Run: headless pygame with SDL's dummy video driver; simulated clock (each Clock.tick advances the game by its frame time, no real sleeping); random seed 0; keys injected as events and as key.get_pressed() state; mouse plan: one left click at the window centre at the start of phase 2, then a move to the lower-right quarter at the start of phase 3.
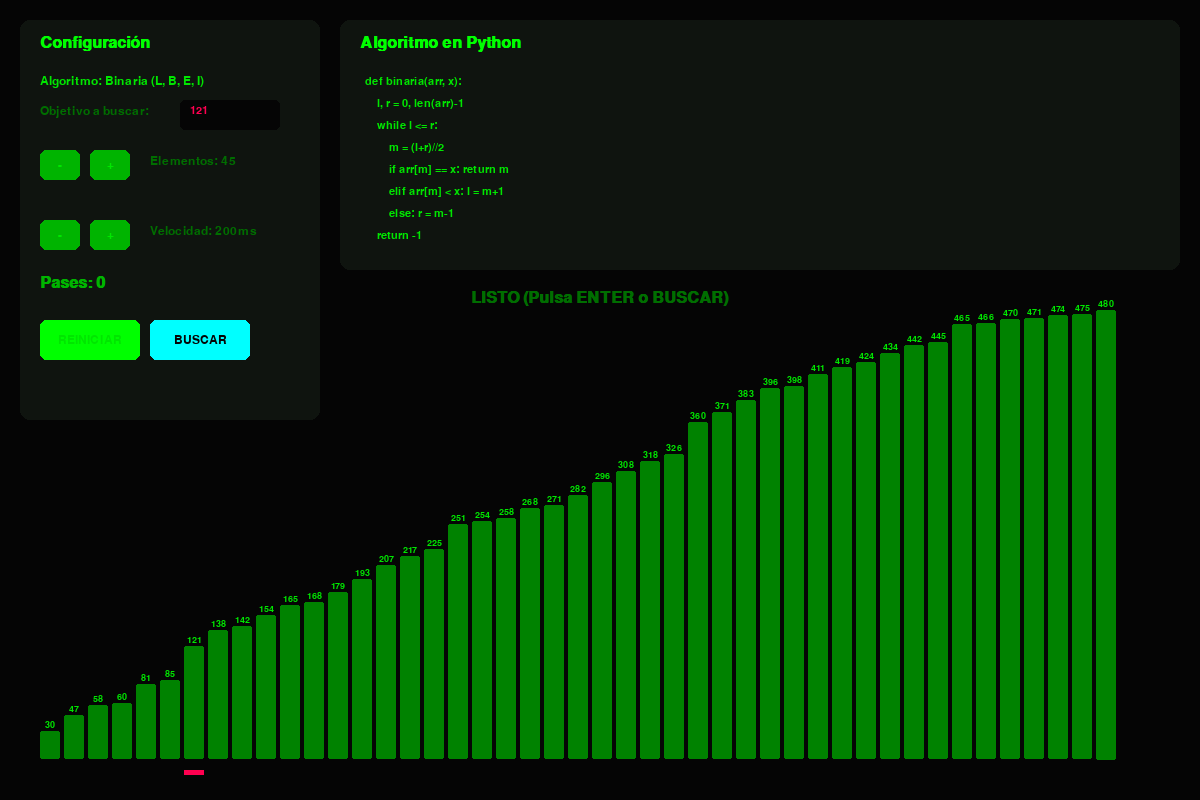
Frame 1 of 4 · flips 1–60 · no input
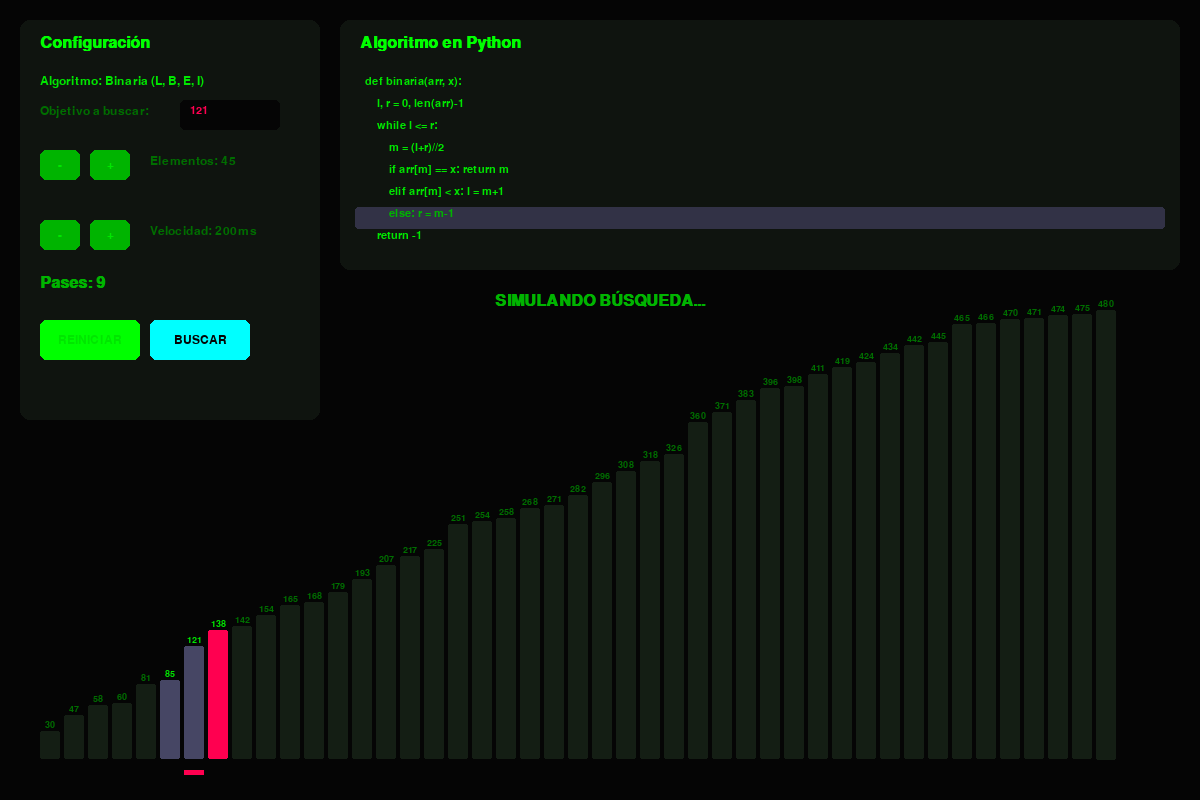
Frame 2 of 4 · flips 61–180 · clicked the window centre · tapped SPACE, RETURN · held RIGHT (→), D
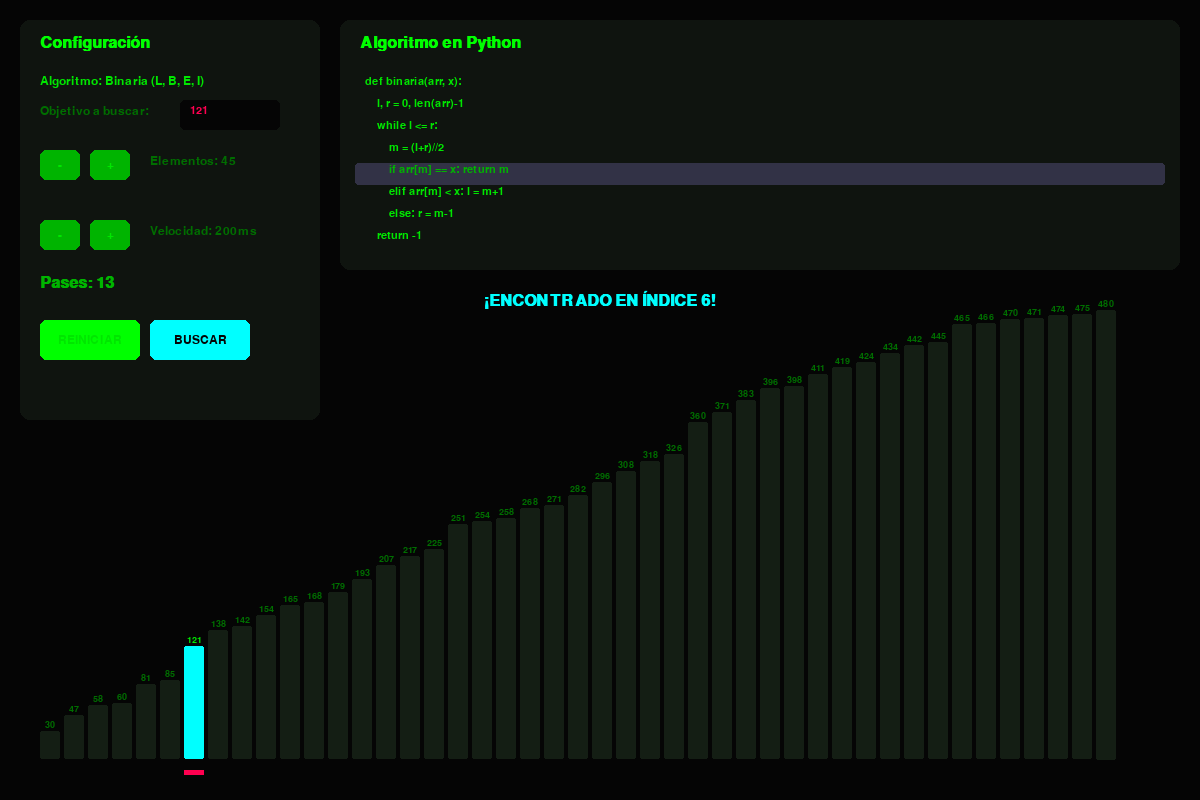
Frame 3 of 4 · flips 181–300 · moved the mouse to the lower-right quarter · held DOWN (↓), S
Frame 4 of 4 · flips 301–420 · held LEFT (←), A, UP (↑), W · screen unchanged from frame 3, image omitted

The pygame program that drew these frames:

import pygame
import sys
import random

# ----- CONFIGURACIÓN VISUAL (Tema Hacker / Consola) -----
FPS = 60
WIDTH, HEIGHT = 1200, 800

BG_COLOR = (5, 5, 5)             # Negro casi absoluto
SURFACE_COLOR = (15, 20, 15)     # Gris muy oscuro con levísimo tono verde
PRIMARY_COLOR = (0, 255, 0)      # Verde Neón
SECONDARY_COLOR = (0, 180, 0)    # Verde un poco más opaco para acentos
ERROR_COLOR = (255, 0, 80)       # Rojo brillante luminoso
SUCCESS_COLOR = (0, 255, 255)    # Cian / Azul eléctrico
TEXT_COLOR = (0, 230, 0)         # Verde para textos normales
TEXT_MUTED = (0, 110, 0)         # Verde opaco/oscuro para textos secundarios
BAR_DEFAULT = (0, 130, 0)        # Verde intermedio para barras
BAR_DISCARDED = (20, 30, 20)     # Gris/Verde muy oscuro para descartados

def init_fonts():
    global font_title, font_body, font_code, font_small
    # Estilo hacker: todo monoespaciado
    font_title = pygame.font.SysFont("Consolas", 24, bold=True)
    font_body = pygame.font.SysFont("Consolas", 18)
    font_small = pygame.font.SysFont("Consolas", 14)
    font_code = pygame.font.SysFont("Consolas", 16)

# ----- ALGORITMOS BÚSQUEDA (Optimizados usando Generadores `yield`) -----
# El uso de 'yield' me permite pausar la ejecución de una función normal
# para que el entorno gráfico pueda dibujar exactamente el estado actual
# en ese paso de la búsqueda, sin usar banderas globales raras.

def busqueda_lineal(datos, objetivo):
    for i in range(len(datos)):
        yield {"actual": i, "activa": 1} # Resalta la línea del 'for'
        if datos[i] == objetivo:
            yield {"actual": i, "encontrado": True, "activa": 2}
            return
        yield {"actual": i, "descartado": i, "activa": 1}

def busqueda_binaria(datos, objetivo):
    izq, der = 0, len(datos) - 1
    yield {"actual": None, "izq": izq, "der": der, "activa": 1}
    while izq <= der:
        m = izq + (der - izq) // 2
        yield {"actual": m, "izq": izq, "der": der, "activa": 3}
        if datos[m] == objetivo:
            yield {"actual": m, "encontrado": True, "activa": 4}
            return
        elif datos[m] < objetivo:
            yield {"actual": m, "descartar_rango": (izq, m), "activa": 5}
            izq = m + 1
        else:
            yield {"actual": m, "descartar_rango": (m, der), "activa": 6}
            der = m - 1
    yield {"actual": None, "encontrado": False, "activa": 7}

def busqueda_exponencial(datos, objetivo):
    if len(datos) == 0: return
    yield {"actual": 0, "activa": 1}
    if datos[0] == objetivo:
        yield {"actual": 0, "encontrado": True, "activa": 1}
        return
    
    i = 1
    yield {"actual": i, "activa": 2}
    while i < len(datos) and datos[i] <= objetivo:
        yield {"actual": i, "descartar_rango": (0, i-1), "activa": 3}
        if datos[i] == objetivo:
            yield {"actual": i, "encontrado": True, "activa": 4}
            return
        i *= 2
        yield {"actual": min(i, len(datos)-1), "activa": 4}
    
    izq, der = i // 2, min(i, len(datos) - 1)
    
    yield {"actual": None, "izq": izq, "der": der, "activa": 5}
    while izq <= der:
        m = izq + (der - izq) // 2
        yield {"actual": m, "izq": izq, "der": der, "activa": 5}
        if datos[m] == objetivo:
            yield {"actual": m, "encontrado": True, "activa": 5}
            return
        elif datos[m] < objetivo:
            yield {"actual": m, "descartar_rango": (izq, m), "activa": 5}
            izq = m + 1
        else:
            yield {"actual": m, "descartar_rango": (m, der), "activa": 5}
            der = m - 1

def busqueda_interpolacion(datos, objetivo):
    izq, der = 0, len(datos) - 1
    while izq <= der and objetivo >= datos[izq] and objetivo <= datos[der]:
        yield {"actual": None, "izq": izq, "der": der, "activa": 2}
        if izq == der:
            if datos[izq] == objetivo:
                yield {"actual": izq, "encontrado": True, "activa": 4}
            return
        
        denominador = datos[der] - datos[izq]
        if denominador == 0: p = izq
        else: p = izq + int(((float(der - izq) / denominador) * (objetivo - datos[izq])))
        
        yield {"actual": p, "izq": izq, "der": der, "activa": 3}
        
        if datos[p] == objetivo:
            yield {"actual": p, "encontrado": True, "activa": 4}
            return
        if datos[p] < objetivo:
            yield {"actual": p, "descartar_rango": (izq, p), "activa": 5}
            izq = p + 1
        else:
            yield {"actual": p, "descartar_rango": (p, der), "activa": 6}
            der = p - 1

ALGORITMOS = {
    "Lineal": busqueda_lineal,
    "Binaria": busqueda_binaria,
    "Exponencial": busqueda_exponencial,
    "Interpolación": busqueda_interpolacion
}

CODIGOS = {
    "Lineal": ["def lineal(arr, x):", "    for i in range(len(arr)):", "        if arr[i] == x: return i", "    return -1"],
    "Binaria": ["def binaria(arr, x):", "    l, r = 0, len(arr)-1", "    while l <= r:", "        m = (l+r)//2", "        if arr[m] == x: return m", "        elif arr[m] < x: l = m+1", "        else: r = m-1", "    return -1"],
    "Exponencial": ["def exponencial(arr, x):", "    if arr[0] == x: return 0", "    i = 1", "    while i < len(arr) and arr[i] <= x:", "        i *= 2", "    return busqueda_binaria(...)"],
    "Interpolación": ["def interpolacion(arr, x):", "    l, r = 0, len(arr)-1", "    while l<=r and x>=arr[l] and x<=arr[r]:", "        p = l + int((r-l)*(x-arr[l])/(arr[r]-arr[l]))", "        if arr[p] == x: return p", "        elif arr[p] < x: l = p+1", "        else: r = p-1", "    return -1"]
}

# ----- UI CLASSES -----
class BotonUI:
    def __init__(self, x, y, width, height, text, callback, color=PRIMARY_COLOR):
        self.rect = pygame.Rect(x, y, width, height)
        self.text = text
        self.callback = callback
        self.color = color
        self.hovered = False

    def check_event(self, event):
        if event.type == pygame.MOUSEMOTION:
            self.hovered = self.rect.collidepoint(event.pos)
        elif event.type == pygame.MOUSEBUTTONDOWN and event.button == 1:
            if self.hovered: self.callback()

    def draw(self, surface):
        c = (min(255, self.color[0]+30), min(255, self.color[1]+30), min(255, self.color[2]+30)) if self.hovered else self.color
        pygame.draw.rect(surface, c, self.rect, border_radius=6)
        txt = font_body.render(self.text, True, BG_COLOR if sum(c) > 300 else TEXT_COLOR)
        surface.blit(txt, (self.rect.centerx - txt.get_width()//2, self.rect.centery - txt.get_height()//2))

# ----- APP PRINCIPAL (Orientada a Objetos) -----
class SimuladorApp:
    def __init__(self):
        pygame.init()
        self.screen = pygame.display.set_mode((WIDTH, HEIGHT))
        pygame.display.set_caption("ROOT@ALG-VISUALIZER:~# TEMA HACKER")
        init_fonts()
        self.clock = pygame.time.Clock()
        self.running = True
        
        # Variables de estado encapsuladas en clase (adiós a globales)
        self.tam_arreglo = 45
        self.arreglo = []
        self.objetivo = 0
        self.entrada_objetivo = ""
        self.algoritmo_actual = "Binaria"
        self.generador_pasos = None
        
        self.velocidad = 200 
        self.ultimo_paso_time = 0
        self.simulando = False
        self.encontrado = False
        
        self.indice_evaluando = -1
        self.rango_izq = -1
        self.rango_der = -1
        self.indices_descartados = set()
        self.linea_codigo = -1
        self.comparaciones = 0
        
        self.botones = [
            BotonUI(40, 150, 40, 30, "-", lambda: self.cambiar_tam(-5), SECONDARY_COLOR),
            BotonUI(90, 150, 40, 30, "+", lambda: self.cambiar_tam(5), SECONDARY_COLOR),
            BotonUI(40, 220, 40, 30, "-", lambda: self.cambiar_vel(50), SECONDARY_COLOR),
            BotonUI(90, 220, 40, 30, "+", lambda: self.cambiar_vel(-50), SECONDARY_COLOR),
            BotonUI(40, 320, 100, 40, "REINICIAR", self.generar_nuevos_datos, PRIMARY_COLOR),
            BotonUI(150, 320, 100, 40, "BUSCAR", self.iniciar_busqueda, SUCCESS_COLOR)
        ]
        self.generar_nuevos_datos()

    def cambiar_tam(self, delta):
        self.tam_arreglo = max(10, min(100, self.tam_arreglo + delta))
        self.generar_nuevos_datos()

    def cambiar_vel(self, delta):
        self.velocidad = max(20, min(1000, self.velocidad + delta))

    def generar_nuevos_datos(self):
        self.arreglo = sorted(random.sample(range(10, 500), self.tam_arreglo))
        self.objetivo = random.choice(self.arreglo)
        self.entrada_objetivo = str(self.objetivo)
        self.preparar_simulacion()

    def preparar_simulacion(self):
        self.simulando = False
        self.encontrado = False
        self.indice_evaluando = -1
        self.rango_izq = -1
        self.rango_der = -1
        self.indices_descartados.clear()
        self.linea_codigo = -1
        self.comparaciones = 0
        self.generador_pasos = None

    def iniciar_busqueda(self):
        if self.entrada_objetivo.isdigit(): self.objetivo = int(self.entrada_objetivo)
        self.preparar_simulacion()
        self.generador_pasos = ALGORITMOS[self.algoritmo_actual](self.arreglo, self.objetivo)
        self.simulando = True
        self.ultimo_paso_time = pygame.time.get_ticks()

    def avanzar_paso(self):
        if not self.generador_pasos: return
        try:
            estado = next(self.generador_pasos)
            self.comparaciones += 1
            if "actual" in estado: self.indice_evaluando = estado["actual"]
            if "izq" in estado: self.rango_izq = estado["izq"]
            if "der" in estado: self.rango_der = estado["der"]
            if "activa" in estado: self.linea_codigo = estado["activa"]
            
            if "descartado" in estado: self.indices_descartados.add(estado["descartado"])
            if "descartar_rango" in estado:
                for i in range(estado["descartar_rango"][0], estado["descartar_rango"][1] + 1):
                    self.indices_descartados.add(i)
                    
            if estado.get("encontrado", False):
                self.encontrado = True; self.simulando = False
        except StopIteration:
            self.simulando = False

    def draw(self):
        self.screen.fill(BG_COLOR)
        
        # Panel Izquierdo
        pygame.draw.rect(self.screen, SURFACE_COLOR, (20, 20, 300, 400), border_radius=10)
        self.screen.blit(font_title.render("Configuración", True, PRIMARY_COLOR), (40, 35))
        self.screen.blit(font_body.render(f"Algoritmo: {self.algoritmo_actual} (L, B, E, I)", True, TEXT_COLOR), (40, 75))
        self.screen.blit(font_body.render("Objetivo a buscar:", True, TEXT_MUTED), (40, 105))
        
        pygame.draw.rect(self.screen, BG_COLOR, (180, 100, 100, 30), border_radius=5)
        self.screen.blit(font_code.render(self.entrada_objetivo + ("_" if not self.simulando and pygame.time.get_ticks() % 1000 < 500 else ""), True, ERROR_COLOR), (190, 105))
        
        self.screen.blit(font_body.render(f"Elementos: {self.tam_arreglo}", True, TEXT_MUTED), (150, 155))
        self.screen.blit(font_body.render(f"Velocidad: {self.velocidad}ms", True, TEXT_MUTED), (150, 225))
        self.screen.blit(font_title.render(f"Pases: {self.comparaciones}", True, SECONDARY_COLOR), (40, 275))

        for b in self.botones: b.draw(self.screen)
        
        # Panel Derecho (Código Fuente)
        pygame.draw.rect(self.screen, SURFACE_COLOR, (340, 20, WIDTH-360, 250), border_radius=10)
        self.screen.blit(font_title.render(f"Algoritmo en Python", True, PRIMARY_COLOR), (360, 35))
        
        for i, linea in enumerate(CODIGOS[self.algoritmo_actual]):
            color = TEXT_COLOR
            if i == self.linea_codigo:
                pygame.draw.rect(self.screen, (50, 50, 70), (355, 75 + i*22, WIDTH-390, 22), border_radius=3)
                color = SECONDARY_COLOR
            self.screen.blit(font_code.render(linea, True, color), (365, 76 + i*22))

        # Renderizado de Barras
        margen_x = 40
        area_w = WIDTH - (margen_x * 2)
        if self.arreglo:
            ancho_b = max(2, (area_w // self.tam_arreglo) - 4)
            sep = (area_w - (ancho_b * self.tam_arreglo)) // self.tam_arreglo
            max_h = HEIGHT - 350
            max_val = max(self.arreglo)
            
            for i, val in enumerate(self.arreglo):
                x = margen_x + i * (ancho_b + sep)
                y = HEIGHT - 40 - ((val / max_val) * max_h)
                color = BAR_DEFAULT
                
                if i in self.indices_descartados: color = BAR_DISCARDED
                elif self.simulando and self.rango_izq <= i <= self.rango_der: color = (70, 70, 100) 
                if i == self.indice_evaluando: color = ERROR_COLOR if not self.encontrado else SUCCESS_COLOR
                
                pygame.draw.rect(self.screen, color, (x, y, ancho_b, ((val / max_val) * max_h)), border_radius=2)
                if val == self.objetivo: pygame.draw.rect(self.screen, ERROR_COLOR, (x, HEIGHT - 30, ancho_b, 5))
                
                # Renderizar el valor numérico
                texto_val = font_small.render(str(val), True, TEXT_COLOR if color != BAR_DISCARDED else TEXT_MUTED)
                if ancho_b >= texto_val.get_width() + 2:
                    # Mostrar horizontal si cabe
                    pos_x = x + ancho_b // 2 - texto_val.get_width() // 2
                    pos_y = y - texto_val.get_height() - 2
                    self.screen.blit(texto_val, (pos_x, pos_y))
                else:
                    # Rotar si la barra es delgada
                    texto_rotado = pygame.transform.rotate(texto_val, 90)
                    pos_x = x + ancho_b // 2 - texto_rotado.get_width() // 2
                    pos_y = y - texto_rotado.get_height() - 2
                    self.screen.blit(texto_rotado, (pos_x, pos_y))

        # Mensaje de estado inferior
        estado_t, c_estado = "LISTO (Pulsa ENTER o BUSCAR)", TEXT_MUTED
        if self.simulando: estado_t, c_estado = "SIMULANDO BÚSQUEDA...", SECONDARY_COLOR
        elif self.encontrado: estado_t, c_estado = f"¡ENCONTRADO EN ÍNDICE {self.indice_evaluando}!", SUCCESS_COLOR
        elif self.indice_evaluando != -1 and not self.simulando: estado_t, c_estado = "NO SE ENCONTRÓ EL VALOR.", ERROR_COLOR
            
        estado_surface = font_title.render(estado_t, True, c_estado)
        self.screen.blit(estado_surface, (WIDTH//2 - estado_surface.get_width()//2, 290))

    def run(self):
        while self.running:
            for event in pygame.event.get():
                if event.type == pygame.QUIT: self.running = False
                for b in self.botones: b.check_event(event)
                if event.type == pygame.KEYDOWN:
                    if not self.simulando:
                        if event.key == pygame.K_BACKSPACE: self.entrada_objetivo = self.entrada_objetivo[:-1]
                        elif event.unicode.isdigit(): self.entrada_objetivo += event.unicode
                        elif event.key == pygame.K_RETURN: self.iniciar_busqueda()
                        elif event.key == pygame.K_l: self.algoritmo_actual = "Lineal"; self.preparar_simulacion()
                        elif event.key == pygame.K_b: self.algoritmo_actual = "Binaria"; self.preparar_simulacion()
                        elif event.key == pygame.K_e: self.algoritmo_actual = "Exponencial"; self.preparar_simulacion()
                        elif event.key == pygame.K_i: self.algoritmo_actual = "Interpolación"; self.preparar_simulacion()

            t_actual = pygame.time.get_ticks()
            if self.simulando and t_actual - self.ultimo_paso_time > self.velocidad:
                self.avanzar_paso()
                self.ultimo_paso_time = t_actual

            self.draw()
            pygame.display.flip()
            self.clock.tick(FPS)
            
        pygame.quit(); sys.exit()

if __name__ == "__main__":
    SimuladorApp().run()
